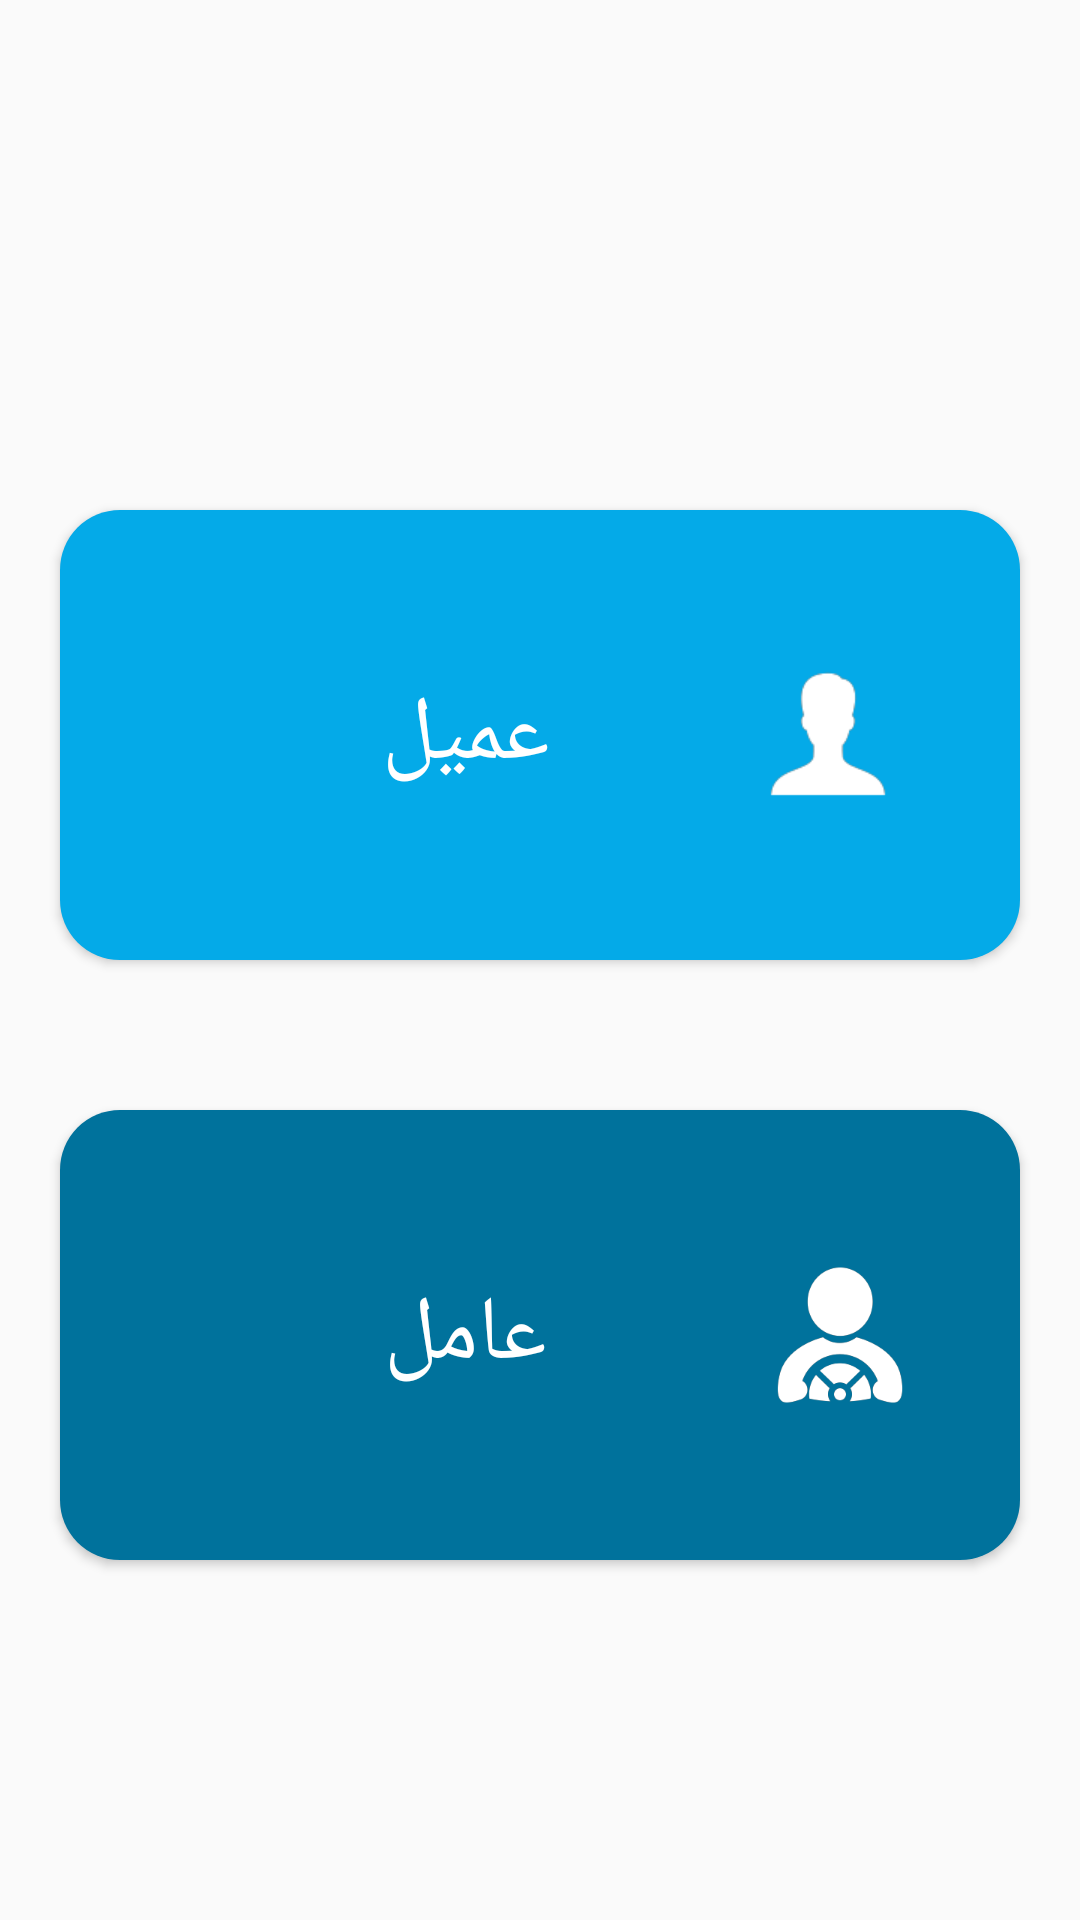

Here is an Android app screen rendered from its layout file. Give the layout XML and the strings, colors and styles it references.
<!-- AndroidManifest.xml: application theme AppTheme -->
<!-- res/layout/activity_user_or__worker.xml -->
<RelativeLayout xmlns:android="http://schemas.android.com/apk/res/android"
    android:layout_width="match_parent"
    android:layout_height="match_parent"
    android:background="@drawable/bg_check_type"
    android:focusable="true"
    android:focusableInTouchMode="true"
    android:orientation="vertical">

    <Button
        android:id="@+id/btn_user"
        android:layout_width="match_parent"
        android:layout_height="150dp"
        android:layout_marginHorizontal="20sp"
        android:layout_marginTop="170dp"
        android:background="@drawable/btn_check_user"
        android:drawableEnd="@drawable/user_icon"
        android:fontFamily="@font/amin"
        android:paddingHorizontal="40dp"
        android:text="عميل"
        android:textColor="#fff"
        android:textSize="30sp" />


    <Button
        android:id="@+id/btn_worker"
        android:layout_width="match_parent"
        android:layout_height="150dp"
        android:layout_below="@id/btn_user"
        android:layout_marginHorizontal="20sp"
        android:layout_marginTop="50dp"
        android:background="@drawable/btn_check_worker"
        android:drawableEnd="@drawable/worker_icon"
        android:fontFamily="@font/amin"
        android:paddingHorizontal="35dp"
        android:text="عامل"
        android:textAllCaps="false"
        android:textColor="#fff"
        android:textSize="30sp" />


</RelativeLayout>
<!-- resources referenced by this layout -->
<resources>
  <!-- drawable btn_check_user (drawable) -->
  <?xml version="1.0" encoding="utf-8"?>
  <shape xmlns:android="http://schemas.android.com/apk/res/android"
      android:shape="rectangle">
      <corners android:radius="20dp" />
      <solid android:color="#04AAE8" />
  </shape>
  <!-- drawable btn_check_worker (drawable) -->
  <?xml version="1.0" encoding="utf-8"?>
  <shape xmlns:android="http://schemas.android.com/apk/res/android"
      android:shape="rectangle">
      <corners android:radius="20dp" />
      <solid android:color="#00729C" />
  </shape>
  <!-- drawable user_icon: png bitmap (drawable-ldpi, 881 bytes) -->
  <!-- drawable worker_icon: png bitmap (drawable-hdpi, 3914 bytes) -->
  <style name="AppTheme" parent="Theme.AppCompat.Light.NoActionBar">
          
          <item name="colorPrimary">@color/colorPrimary</item>
          <item name="colorPrimaryDark">@color/colorPrimaryDark</item>
          <item name="colorAccent">@color/colorAccent</item>
      </style>
  <color name="colorPrimary">#03A9F4</color>
  <color name="colorPrimaryDark">#01579B</color>
  <color name="colorAccent">#0E2083</color>
</resources>
